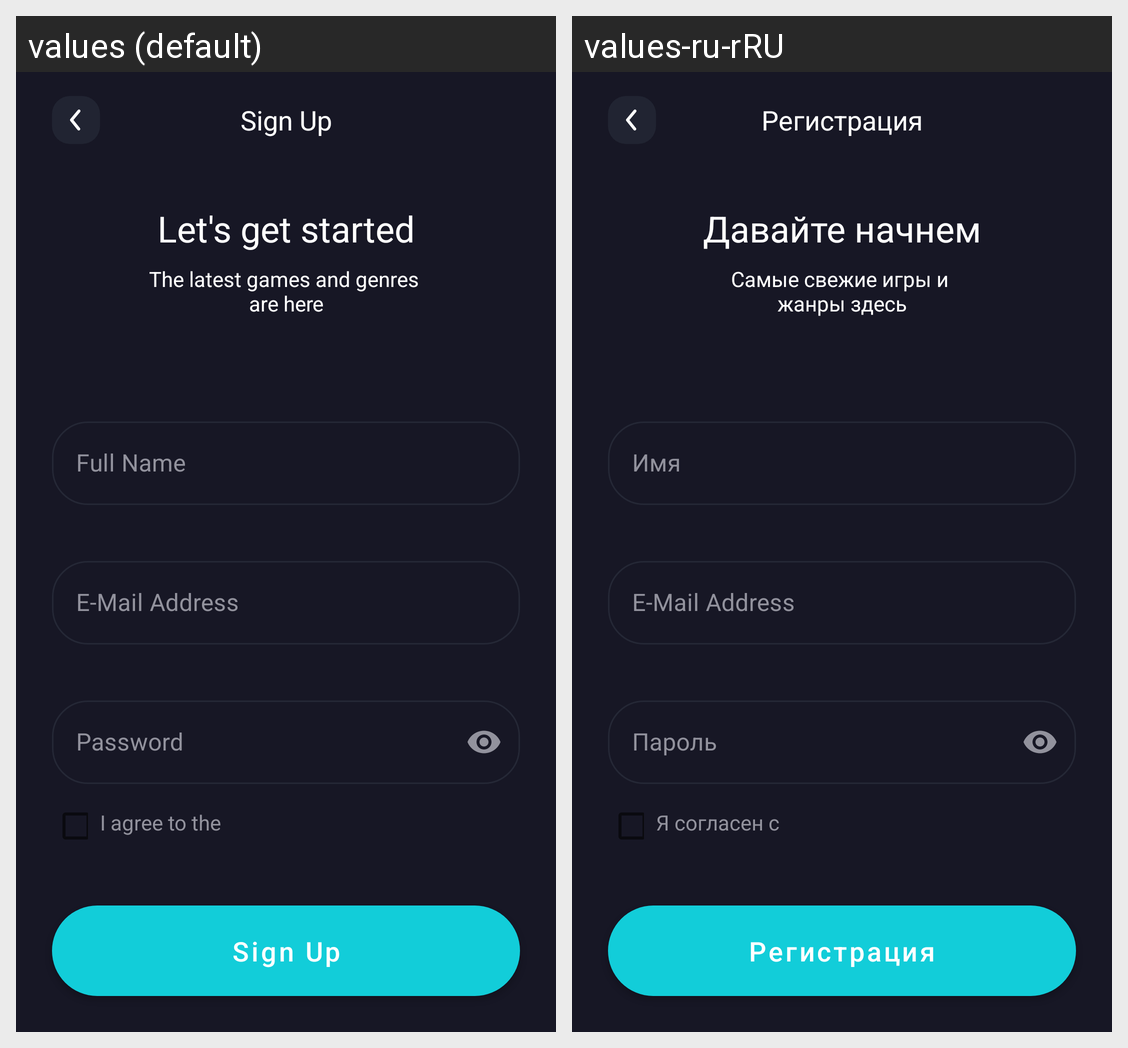

Here is an Android app screen in its default locale and in the app's own translations. Write out the translated-string differences for the strings that appear on this screen.
Android screen res/layout/fragment_registration.xml rendered under 2 locales, left to right: values (default), values-ru-rRU. Device: Nexus 5 (rendered at 1080×1920; each locale shown at half size, 540×960, under a caption strip naming it); theme Theme.MVVM_Aplication.
Strings drawn on this screen, with the default value and each locale's value (text and hints the layout hard-codes, and strings that could not be matched under every locale, appear in the picture but are not listed):

sign_up
  values: Sign Up
  values-ru-rRU: Регистрация

lets_get_started
  values: Let's get started
  values-ru-rRU: Давайте начнем

latest_games
  values: The latest games and genres 
      are here
  values-ru-rRU: Самые свежие игры и 
      жанры здесь

full_name
  values: Full Name
  values-ru-rRU: Имя

email_address
  values: E-Mail Address
  values-ru-rRU: E-Mail Address  [not translated; the default value is used]

password
  values: Password
  values-ru-rRU: Пароль

i_agree
  values: I agree to the
  values-ru-rRU: Я согласен с
